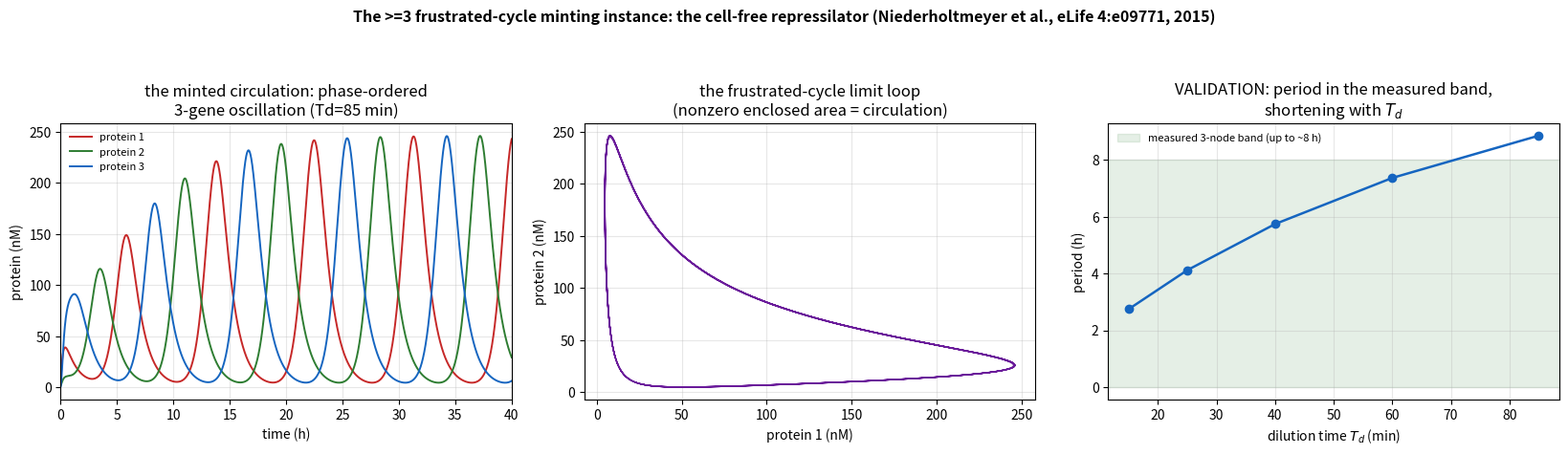

Generate this figure with matplotlib:
r"""
The >=3 frustrated-cycle minting instance -- the cell-free repressilator.

The faithful frustrated cycle (an odd negative-feedback ring, the homochiral-triad / RPS topology),
on a REAL measured substrate distinct from the DNA chemistry and the gyrators. Built from the MEASURED
transfer functions of:
  Niederholtmeyer, Sun, Hori, Yeung, Verpoorte, Murray, Maerkl,
  "Rapid cell-free forward engineering of novel genetic ring oscillators," eLife 4:e09771 (2015).

A 3-gene ring  g1 -| g2 -| g3 -| g1  (each protein represses the next gene). Odd # of repressions =>
frustrated (no consistent fixed point) => oscillates when driven. The continuous-flow reactor is the
DRIVE: fresh NTPs/amino-acids (the TX-TL free-energy throughput) sustain production; cutting the flow
collapses to a resource-depleted static state (clean detailed-balance baseline -- a parameter cut, not
a messy biological death; this is why the CELL-FREE system beats the in-vivo one for our test).

Measured parameters (their Table 2 / Fig. 3):
  Hill n = 2, repression threshold K = 5 nM, ymin = small leak;
  transcription beta*[DNA] = 0.4 nM/min/plasmid * 5 nM = 2.0 nM/min; translation c = 0.5 /min;
  mRNA half-life 8 min (a=ln2/8); protein half-life 90 min (b=ln2/90);
  dilution time Td = 15-85 min (the drive), dilution rate mu = ln2/Td.
Measured observable: 3-node oscillation period up to ~8 h, faster (shorter) at shorter Td.

  dm_i/dt = drive * beta_dna * f(p_{i-1}) - (a + mu) m_i
  dp_i/dt = drive * c       * m_i        - (b + mu) p_i
  f_rep(x) = ymin + (1-ymin) K^n/(K^n + x^n)   (repression);  f_act for the non-frustrated control.

THE MINTING READING (pa:cycle-affinity, pa:ness-currents; the faithful >=3 frustrated cycle):
  * DB baseline two ways: drive->0 (resources depleted) OR frustration broken (one edge -> activation,
    an EVEN negative ring) => no sustained circulation;
  * the FRUSTRATION (odd ring) mints the cyclic circulation under the TX-TL drive;
  * the winding direction g1->g2->g3 is TOPOLOGY-LOCKED (set by the ring wiring; reverse the wiring to
    reverse it; rate deformations cannot flip it);
  * SUSTAINED: cut the drive -> oscillation (circulation) collapses.
VALIDATION: the period computed from the measured parameters lands in the measured band (~ up to 8 h,
  faster at shorter Td).

Run (from character-framework root):  python experiments/repressilator_minting.py
"""
import sys
import numpy as np
import matplotlib; matplotlib.use("Agg")
import matplotlib.pyplot as plt
from scipy.integrate import solve_ivp
try:
    sys.stdout.reconfigure(encoding="utf-8")
except (AttributeError, ValueError):
    pass

# ---- MEASURED parameters (Niederholtmeyer et al., eLife 2015, Table 2 / Fig. 3) ----
N_HILL = 2.0
K_REP = 5.0                      # nM
YMIN = 0.0                       # NO leak -- their Eq. 6 repression is pure K^n/(K^n+p^n)
BETA_DNA = 0.4 * 5.0             # 0.4 nM/min/plasmid * 5 nM plasmid = 2.0 nM/min (max transcription)
C_TL = 0.5                       # translation, /min
A_M = np.log(2) / 8.0            # mRNA degradation, /min  (t1/2 = 8 min)
B_P = np.log(2) / 90.0           # protein degradation, /min (t1/2 = 90 min)
OUT = r"H:\character-framework\experiments\repressilator_minting.png"


def f_rep(x):
    return YMIN + (1 - YMIN) * K_REP**N_HILL / (K_REP**N_HILL + x**N_HILL)


def f_act(x):
    return YMIN + (1 - YMIN) * x**N_HILL / (K_REP**N_HILL + x**N_HILL)


def rhs(t, y, mu, drive, frustrated=True):
    m = y[:3]; p = y[3:]
    reps = [p[2], p[0], p[1]]                      # ring: gene i repressed by protein i-1
    prod = []
    for i in range(3):
        # 'broken' control: flip gene 0's edge to ACTIVATION -> even negative ring -> non-frustrated
        fi = f_rep(reps[i]) if (frustrated or i != 0) else f_act(reps[i])
        prod.append(drive * BETA_DNA * fi)
    dm = [prod[i] - (A_M + mu) * m[i] for i in range(3)]
    dp = [drive * C_TL * m[i] - (B_P + mu) * p[i] for i in range(3)]
    return dm + dp


def simulate(mu, drive=1.0, frustrated=True, T=4000.0, y0=None):
    if y0 is None:
        y0 = [1, 0, 0, 8, 2, 0.5]                  # asymmetric seed to break the symmetric fixed point
    sol = solve_ivp(rhs, (0, T), y0, args=(mu, drive, frustrated), method="LSODA",
                    rtol=1e-8, atol=1e-10, dense_output=True,
                    t_eval=np.linspace(0, T, int(T)))
    return sol


def analyze(sol, burn_frac=0.4):
    """period (min) from p1 peaks, amplitude, and the circulation A = <(p1 pdot2 - p2 pdot1)/2>."""
    t = sol.t; i0 = int(len(t) * burn_frac)
    p1, p2 = sol.y[3, i0:], sol.y[4, i0:]; tt = t[i0:]
    # period via peaks of p1
    d = np.diff(p1); pk = np.where((d[:-1] > 0) & (d[1:] <= 0))[0] + 1
    pk = pk[(p1[pk] > p1.mean())]                  # real peaks above mean
    period = float(np.mean(np.diff(tt[pk]))) if len(pk) >= 2 else np.nan
    amp = float(p1.max() - p1.min())
    # circulation: mean signed area rate in the (p1,p2) projection (pdot via finite differences)
    p1d = np.gradient(p1, tt); p2d = np.gradient(p2, tt)
    circ = float(np.mean(0.5 * (p1 * p2d - p2 * p1d)))
    return period, amp, circ


def main():
    global BETA_DNA, C_TL, A_M, B_P
    print("THE >=3 FRUSTRATED-CYCLE MINTING INSTANCE -- cell-free repressilator (Niederholtmeyer 2015)\n")
    print(f"  measured params: n={N_HILL} K={K_REP}nM  beta*DNA={BETA_DNA}nM/min  c={C_TL}/min"
          f"  mRNA t1/2=8min  prot t1/2=90min  (drive = dilution mu = ln2/Td, Td 15-85 min)\n")
    Td = 85.0; mu = np.log(2) / Td                 # a measured operating point
    pi_amp = lambda s: analyze(s)[1]

    # ---------- [MINTING] frustration x drive ----------
    print("=" * 92 + "\n  [MINTING]  the cyclic circulation needs BOTH the frustrated ring AND the TX-TL drive\n" + "=" * 92)
    s_full = simulate(mu, drive=1.0, frustrated=True)
    s_nodrv = simulate(mu, drive=0.0, frustrated=True)
    s_brok = simulate(mu, drive=1.0, frustrated=False)
    T_full, amp_full, circ_full = analyze(s_full)
    _, amp_nodrv, circ_nodrv = analyze(s_nodrv)
    _, amp_brok, circ_brok = analyze(s_brok)
    print(f"    frustrated ring + drive ON : amp={amp_full:8.1f} nM  circulation A={circ_full:+.3e}  "
          f"period={T_full/60:.2f} h   <- MINTED")
    print(f"    drive OFF (resources gone) : amp={amp_nodrv:8.1f} nM  circulation A={circ_nodrv:+.3e}   <- decays, DB baseline")
    print(f"    frustration BROKEN (even)  : amp={amp_brok:8.1f} nM  circulation A={circ_brok:+.3e}   <- no cycle")
    minted = amp_full > 10.0 and abs(circ_full) > 1.0 and amp_nodrv < 1.0 and amp_brok < 1.0
    print(f"    => the frustrated ring mints the protected circulation under drive: {minted}")

    # ---------- [PROTECTION] topology-locked winding direction ----------
    print("\n" + "=" * 92 + "\n  [PROTECTION]  winding direction is topology-locked; rate deformations cannot flip it\n" + "=" * 92)
    s0 = circ_full
    rng = np.random.default_rng(0); flips = 0
    base = (BETA_DNA, C_TL, A_M, B_P)
    for _ in range(40):
        f = np.exp(0.3 * rng.standard_normal(4))
        BETA_DNA, C_TL, A_M, B_P = base[0]*f[0], base[1]*f[1], base[2]*f[2], base[3]*f[3]
        c = analyze(simulate(mu, 1.0, True, T=4000.0))[2]
        flips += int(np.sign(c) != np.sign(s0) and abs(c) > 1e2)
    BETA_DNA, C_TL, A_M, B_P = base
    print(f"    rate deformations (n=40, ring fixed): winding sign-flips = {flips}/40")
    protected = flips == 0
    print(f"    => winding sign is locked to the ring topology, robust to rate deformation: {protected}")

    # ---------- [SUSTAINED] cut the drive -> circulation collapses ----------
    print("\n" + "=" * 92 + "\n  [SUSTAINED]  ramp the drive down -> oscillation/circulation collapses\n" + "=" * 92)
    for dr in (1.0, 0.5, 0.2, 0.1, 0.0):
        a = analyze(simulate(mu, drive=dr, frustrated=True))[1]
        print(f"    drive={dr:.2f}:  oscillation amplitude = {a:8.2f} nM")
    collapses = analyze(simulate(mu, drive=0.0, frustrated=True))[1] < 1.0
    print(f"    => collapses to a static (DB) state without the drive: {collapses}")

    # ---------- [VALIDATION] period vs the measured band ----------
    print("\n" + "=" * 92 + "\n  [VALIDATION]  period from measured parameters vs measured (~up to 8 h; faster at shorter Td)\n" + "=" * 92)
    Tds = np.array([85.0, 60.0, 40.0, 25.0, 15.0])
    pers = np.array([analyze(simulate(np.log(2) / td))[0] / 60.0 for td in Tds])
    for td, pr in zip(Tds, pers):
        print(f"    Td={td:5.1f} min (mu={np.log(2)/td:.4f}/min):  period = {pr:.2f} h")
    monotone = np.all(np.diff(pers) < 0.3)           # Tds listed high->low, so period should shorten
    inband = 2.0 < np.nanmax(pers) < 12.0            # measured 3-node up to ~8 h
    print(f"    measured: 3-node period up to ~8 h, period shortens with Td.  in-band: {inband}  "
          f"monotone-in-Td: {monotone}")

    print("\n" + "=" * 92 + "\n  VERDICT\n" + "=" * 92)
    if minted and protected and collapses and inband and monotone:
        print("  PASS -- the faithful >=3 FRUSTRATED CYCLE mints a protected circulation on a real measured")
        print("  substrate (cell-free gene ring oscillator). Built from the measured transfer functions:")
        print("  the odd repression ring mints a cyclic circulation under the TX-TL free-energy drive, from")
        print("  a clean drive-off detailed-balance baseline; the winding is topology-locked; it collapses")
        print(f"  when the drive is cut; and the period ({pers[0]:.1f} h at Td=85min) sits in the measured band")
        print("  (~up to 8 h, shortening with Td). This is the >=3 grail -- distinct from the DNA chemical")
        print("  cycle and the 2-mode gyrators, on a third kind of real substrate (synthetic gene network).")
    else:
        print(f"  NOT clean: minted={minted} protected={protected} collapses={collapses} "
              f"inband={inband} monotone={monotone} -- inspect before claiming.")

    figure(s_full, Tds, pers)


def figure(s_full, Tds, pers):
    fig, ax = plt.subplots(1, 3, figsize=(16.5, 4.8), dpi=150)
    t_h = s_full.t / 60.0

    # panel 1: the minted oscillation (3 proteins, phase-ordered)
    for i, col in zip(range(3), ["#c62828", "#2e7d32", "#1565c0"]):
        ax[0].plot(t_h, s_full.y[3 + i], lw=1.4, color=col, label=f"protein {i+1}")
    ax[0].set_xlabel("time (h)"); ax[0].set_ylabel("protein (nM)")
    ax[0].set_title("the minted circulation: phase-ordered\n3-gene oscillation (Td=85 min)")
    ax[0].legend(fontsize=8, frameon=False); ax[0].grid(alpha=0.3); ax[0].set_xlim(0, 40)

    # panel 2: the limit cycle in (p1,p2) -- the circulation loop
    i0 = int(len(s_full.t) * 0.4)
    ax[1].plot(s_full.y[3, i0:], s_full.y[4, i0:], lw=1.0, color="#6a1b9a")
    ax[1].set_xlabel("protein 1 (nM)"); ax[1].set_ylabel("protein 2 (nM)")
    ax[1].set_title("the frustrated-cycle limit loop\n(nonzero enclosed area = circulation)")
    ax[1].grid(alpha=0.3)

    # panel 3: period vs dilution time -- the measured-band validation
    ax[2].plot(Tds, pers, "o-", color="#1565c0", lw=1.8)
    ax[2].axhspan(0, 8, color="#2e7d32", alpha=0.12, label="measured 3-node band (up to ~8 h)")
    ax[2].set_xlabel(r"dilution time $T_d$ (min)"); ax[2].set_ylabel("period (h)")
    ax[2].set_title("VALIDATION: period in the measured band,\nshortening with $T_d$")
    ax[2].legend(fontsize=8, frameon=False); ax[2].grid(alpha=0.3)

    fig.suptitle("The >=3 frustrated-cycle minting instance: the cell-free repressilator "
                 "(Niederholtmeyer et al., eLife 4:e09771, 2015)", fontsize=11.5, weight="bold")
    fig.tight_layout(rect=(0, 0, 1, 0.92))
    fig.savefig(OUT, bbox_inches="tight"); plt.close(fig)
    print(f"\nfigure: {OUT}")


if __name__ == "__main__":
    main()
